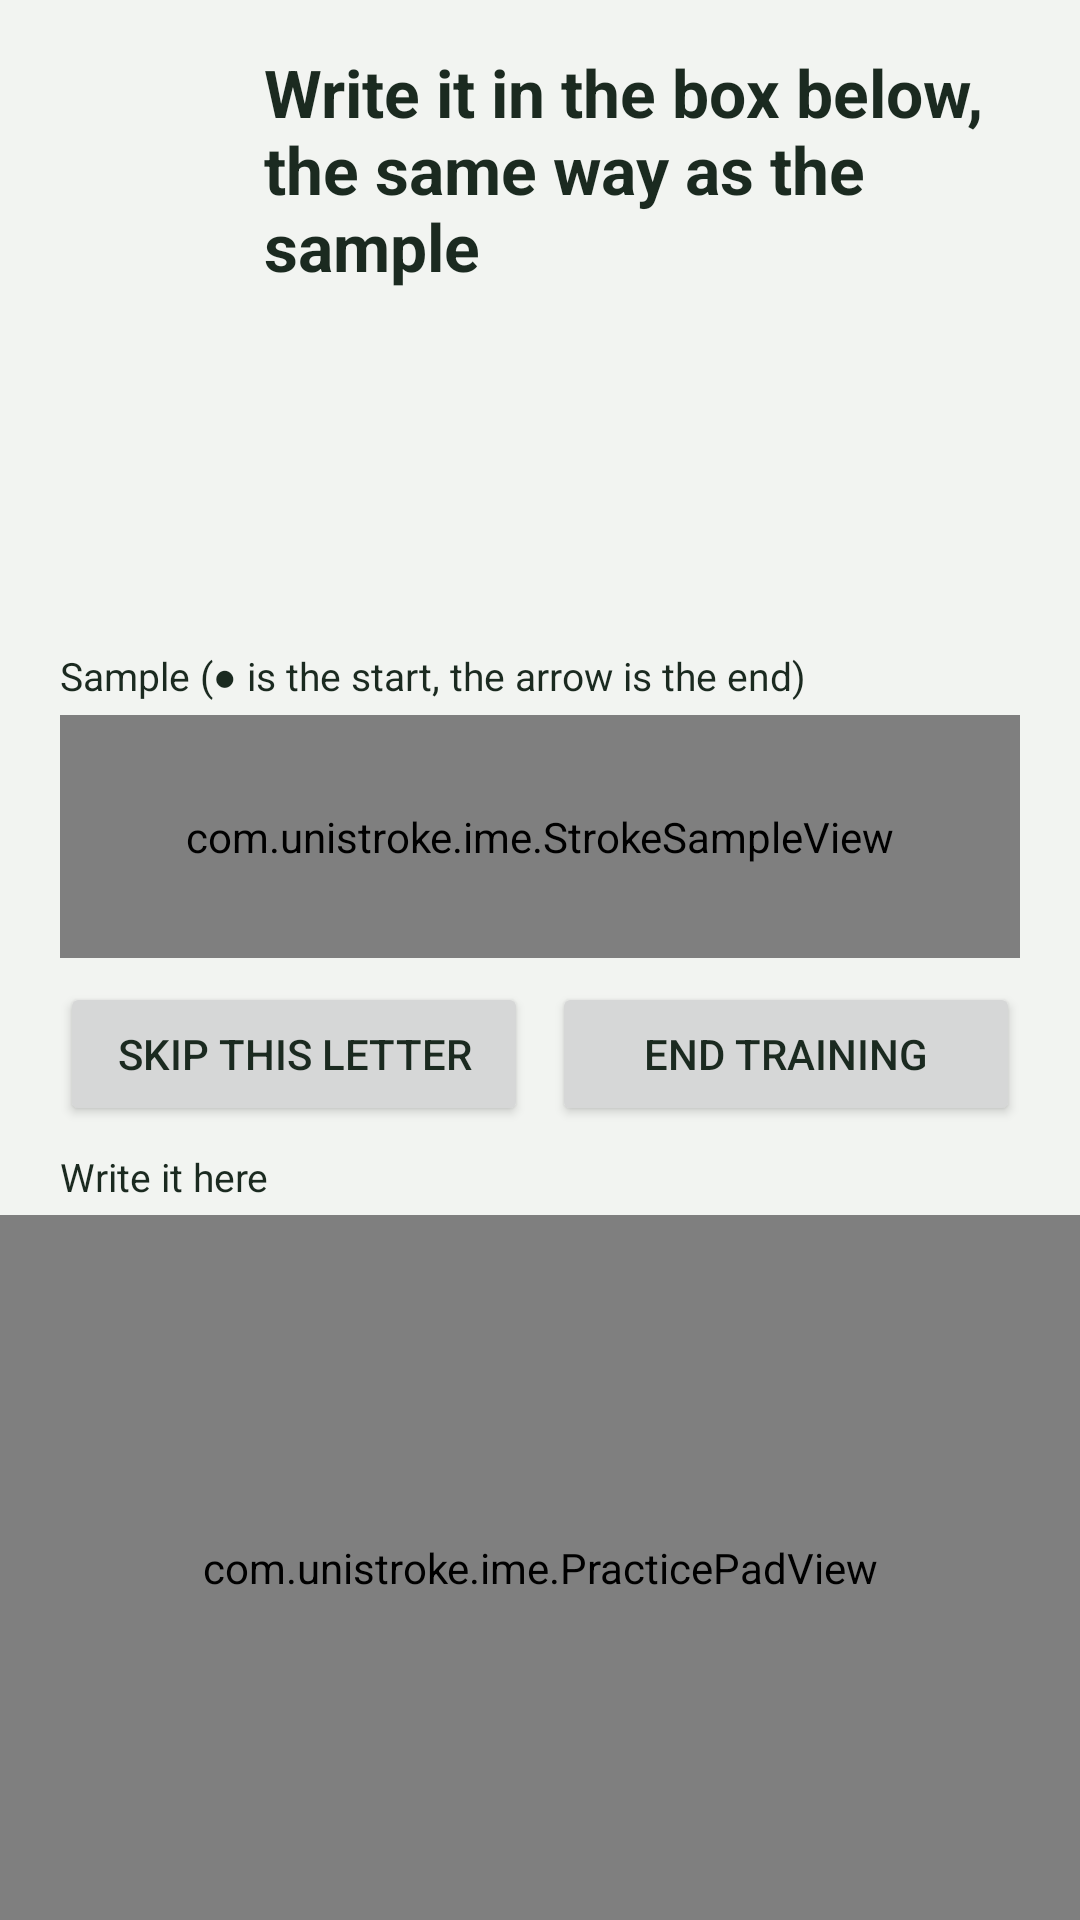

Layout XML and referenced resources for this Android screen:
<!-- AndroidManifest.xml: application theme Theme.UniStroke -->
<!-- res/layout/activity_training.xml -->
<?xml version="1.0" encoding="utf-8"?>
<LinearLayout xmlns:android="http://schemas.android.com/apk/res/android"
    android:fitsSystemWindows="true"
    android:layout_width="match_parent"
    android:layout_height="match_parent"
    android:background="@color/app_background"
    android:orientation="vertical">

    

    <LinearLayout
        android:layout_width="match_parent"
        android:layout_height="wrap_content"
        android:orientation="vertical"
        android:paddingStart="20dp"
        android:paddingTop="16dp"
        android:paddingEnd="20dp"
        android:paddingBottom="8dp">

        
        <LinearLayout
            android:layout_width="match_parent"
            android:layout_height="wrap_content"
            android:gravity="center_vertical"
            android:orientation="horizontal">

            <TextView
                android:id="@+id/training_title"
                android:layout_width="wrap_content"
                android:layout_height="wrap_content"
                android:minWidth="56dp"
                android:textColor="@color/app_text"
                android:textSize="44sp"
                android:textStyle="bold" />

            <TextView
                android:id="@+id/training_instruction"
                android:layout_width="0dp"
                android:layout_height="wrap_content"
                android:layout_marginStart="12dp"
                android:layout_weight="1"
                android:text="@string/training_instruction"
                android:textColor="@color/app_text"
                android:textSize="22sp"
                android:textStyle="bold" />
        </LinearLayout>

        <TextView
            android:id="@+id/training_progress"
            android:layout_width="match_parent"
            android:layout_height="wrap_content"
            android:layout_marginTop="4dp"
            android:textColor="@color/app_text"
            android:textSize="16sp" />

        
        <TextView
            android:id="@+id/training_feedback"
            android:layout_width="match_parent"
            android:layout_height="wrap_content"
            android:layout_marginTop="10dp"
            android:minHeight="76dp"
            android:textColor="@color/app_text"
            android:textSize="24sp"
            android:textStyle="bold" />

    </LinearLayout>

    

    <TextView
        android:id="@+id/training_sample_label"
        android:layout_width="match_parent"
        android:layout_height="wrap_content"
        android:paddingStart="20dp"
        android:paddingEnd="20dp"
        android:text="@string/training_sample_label"
        android:textColor="@color/app_text"
        android:textSize="13sp" />

    
    <com.unistroke.ime.StrokeSampleView
        android:id="@+id/training_sample"
        android:layout_width="match_parent"
        android:layout_height="0dp"
        android:layout_weight="1"
        android:layout_marginStart="20dp"
        android:layout_marginTop="4dp"
        android:layout_marginEnd="20dp"
        android:minHeight="100dp" />

    
    <LinearLayout
        android:layout_width="match_parent"
        android:layout_height="wrap_content"
        android:orientation="horizontal"
        android:paddingStart="20dp"
        android:paddingTop="8dp"
        android:paddingEnd="20dp"
        android:paddingBottom="8dp">

        <Button
            android:id="@+id/training_skip"
            android:layout_width="0dp"
            android:layout_height="wrap_content"
            android:layout_weight="1"
            android:text="@string/training_skip_char" />

        <Button
            android:id="@+id/training_finish"
            android:layout_width="0dp"
            android:layout_height="wrap_content"
            android:layout_marginStart="8dp"
            android:layout_weight="1"
            android:text="@string/training_skip_all" />

    </LinearLayout>

    

    <TextView
        android:id="@+id/training_pad_label"
        android:layout_width="match_parent"
        android:layout_height="wrap_content"
        android:paddingStart="20dp"
        android:paddingEnd="20dp"
        android:text="@string/training_pad_label"
        android:textColor="@color/app_text"
        android:textSize="13sp" />

    
    <com.unistroke.ime.PracticePadView
        android:id="@+id/training_pad"
        android:layout_width="match_parent"
        android:layout_height="235dp"
        android:layout_marginTop="4dp" />

</LinearLayout>
<!-- resources referenced by this layout -->
<resources>
  <color name="app_background">#FFF2F4F1</color>
  <color name="app_text">#FF1B2A20</color>
  <string name="training_instruction">Write it in the box below, the same way as the sample</string>
  <string name="training_pad_label">Write it here</string>
  <string name="training_sample_label">Sample (● is the start, the arrow is the end)</string>
  <string name="training_skip_all">End training</string>
  <string name="training_skip_char">Skip this letter</string>
  <style name="Theme.UniStroke" parent="@android:style/Theme.Material.Light.NoActionBar">
          <item name="android:colorPrimary">@color/pad_zone_alpha</item>
          <item name="android:colorAccent">@color/pad_divider</item>
          <item name="android:windowBackground">@color/app_background</item>
          <item name="android:textColorPrimary">@color/app_text</item>
          
          <item name="android:windowLightStatusBar">true</item>
          <item name="android:windowLightNavigationBar" tools:targetApi="27">true</item>
      </style>
  <color name="pad_zone_alpha">#FF3A4A3D</color>
  <color name="pad_divider">#FF6E8472</color>
</resources>
